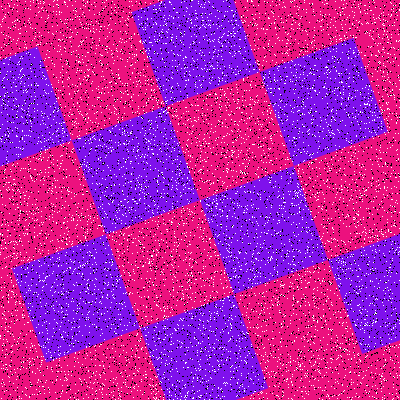

Data behind this chart, as committed beside it:
Type, X, Y
Salt, 58, 90
Salt, 22, 315
Salt, 334, 61
Salt, 119, 363
Salt, 360, 197
Salt, 308, 327
Salt, 368, 46
Salt, 105, 38
Salt, 304, 151
Salt, 237, 176
Salt, 233, 371
Salt, 14, 179
Salt, 17, 341
Salt, 241, 322
Salt, 246, 363
Salt, 169, 399
Salt, 84, 169
Salt, 106, 68
Salt, 274, 230
Salt, 35, 248
Salt, 53, 308
Salt, 232, 227
Salt, 247, 128
Salt, 197, 247
Salt, 279, 310
Salt, 251, 109
Salt, 129, 1
Salt, 224, 298
Salt, 120, 101
Salt, 117, 119
Salt, 301, 186
Salt, 192, 259
Salt, 181, 42
Salt, 59, 51
Salt, 295, 84
Salt, 148, 332
Salt, 34, 359
Salt, 172, 369
Salt, 375, 268
Salt, 379, 150
Salt, 40, 3
Salt, 297, 186
Salt, 332, 116
Salt, 299, 28
Salt, 201, 395
Salt, 336, 350
Salt, 380, 158
Salt, 311, 73
Salt, 322, 45
Salt, 125, 293
Salt, 59, 259
Salt, 239, 205
Salt, 84, 161
Salt, 254, 264
Salt, 78, 171
Salt, 153, 60
Salt, 390, 176
Salt, 140, 261
Salt, 246, 90
Salt, 144, 196
... 15,940 more rows
